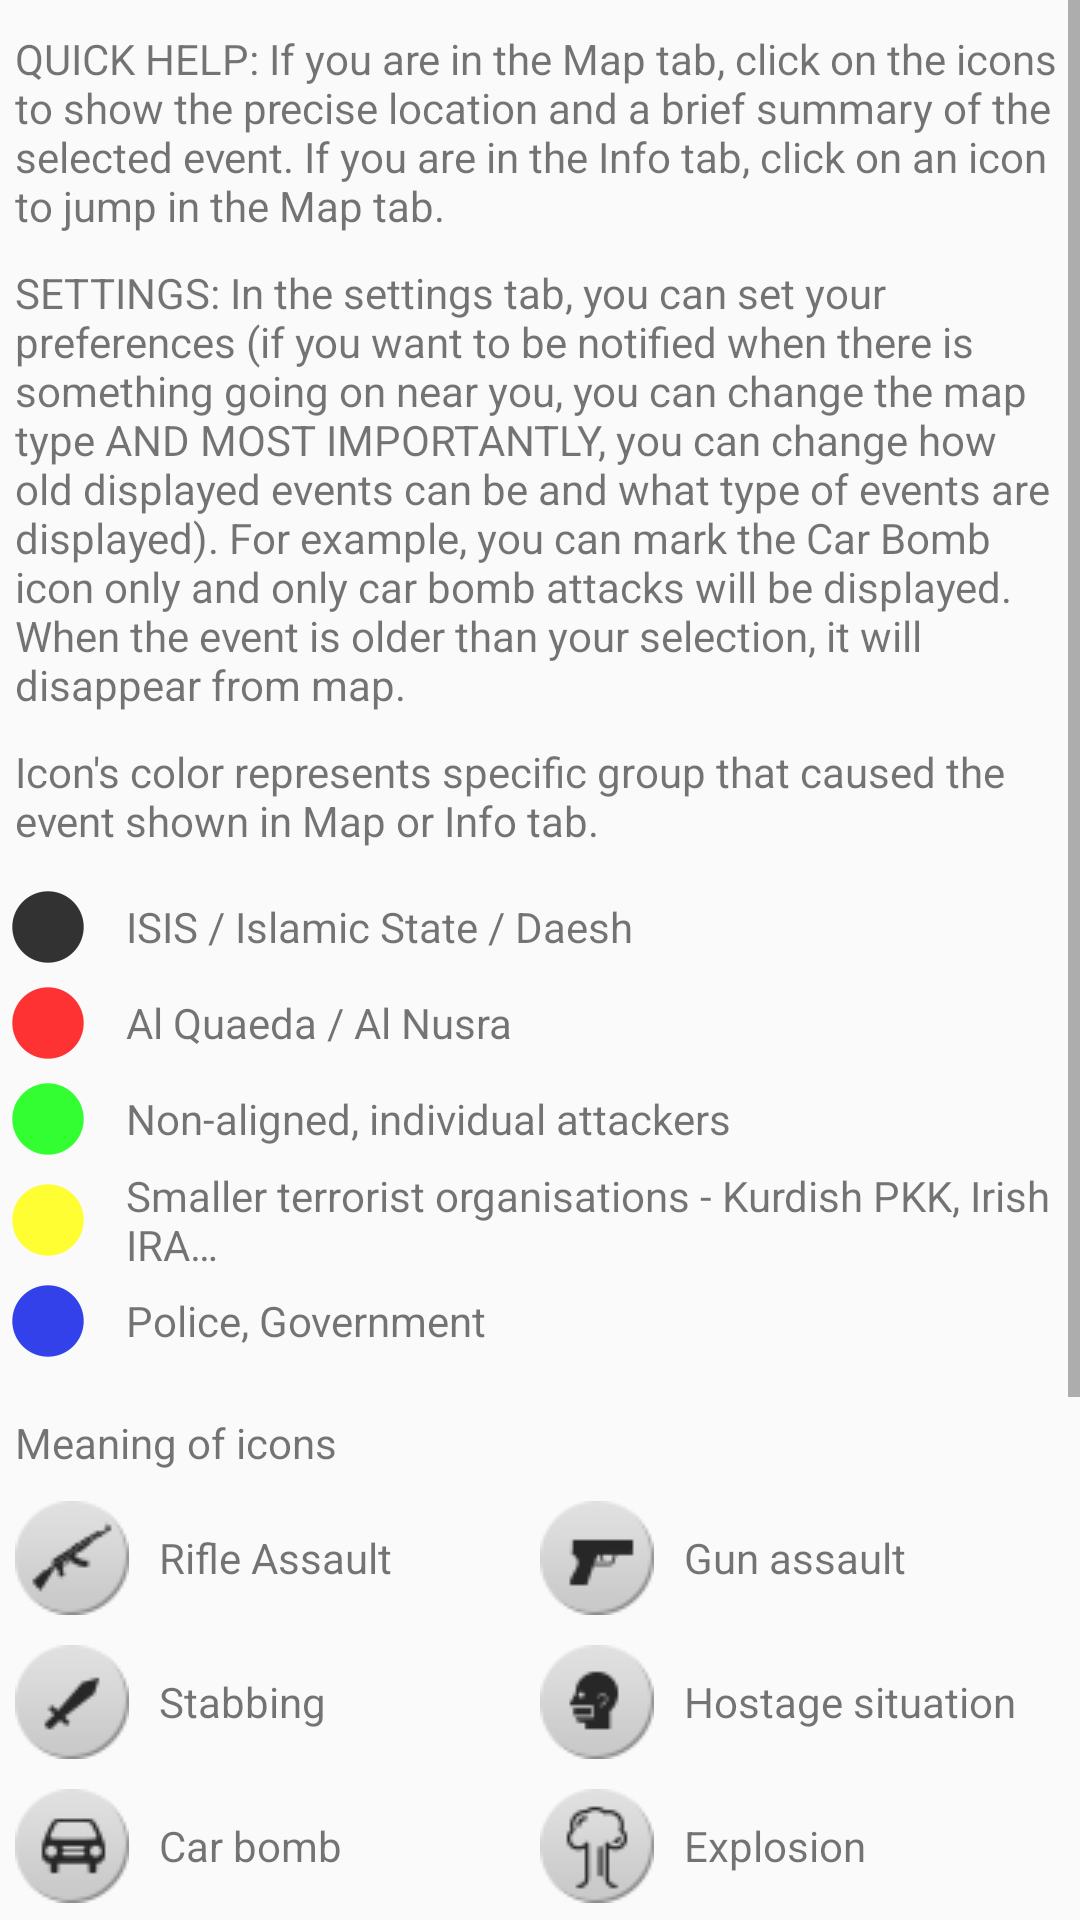

Android layout source for this screen:
<!-- AndroidManifest.xml: application theme Theme.AppCompat.DayNight.DarkActionBar -->
<!-- res/layout/help_view.xml -->
<?xml version="1.0" encoding="utf-8"?>
<ScrollView xmlns:android="http://schemas.android.com/apk/res/android"
    android:layout_width="match_parent"
    android:layout_height="match_parent">

<LinearLayout
    android:orientation="vertical"
    android:layout_width="match_parent"
    android:layout_height="wrap_content">
    <TextView
        android:layout_width="wrap_content"
        android:layout_height="wrap_content"
        android:maxLines="10"
        android:paddingTop="10dp"
        android:paddingLeft="5dp"
        android:paddingRight="5dp"
        android:text="@string/help_overall"/>

    <TextView
        android:layout_width="wrap_content"
        android:layout_height="wrap_content"
        android:maxLines="10"
        android:paddingBottom="10dp"
        android:paddingTop="10dp"
        android:paddingLeft="5dp"
        android:paddingRight="5dp"
        android:text="@string/help_settings"/>

    <TextView
        android:layout_width="wrap_content"
        android:layout_height="wrap_content"
        android:maxLines="10"
        android:paddingLeft="5dp"
        android:paddingRight="5dp"
        android:paddingBottom="10dp"
        android:text="@string/help_icon_color"/>
    <TextView
        android:layout_width="wrap_content"
        android:layout_height="wrap_content"
        android:gravity="center_vertical|left"
        android:drawableLeft="@drawable/circle_black"
        android:drawablePadding="10dp"
        android:text="@string/legend_black"/>

    <TextView
        android:layout_width="wrap_content"
        android:layout_height="wrap_content"
        android:gravity="center_vertical|left"
        android:drawableLeft="@drawable/circle_red"
        android:drawablePadding="10dp"
        android:text="@string/legend_red"/>

    <TextView
        android:layout_width="wrap_content"
        android:layout_height="wrap_content"
        android:gravity="center_vertical|left"
        android:drawableLeft="@drawable/circle_green"
        android:drawablePadding="10dp"
        android:text="@string/legend_green"/>

    <TextView
        android:layout_width="wrap_content"
        android:layout_height="wrap_content"
        android:gravity="center_vertical|left"
        android:drawableLeft="@drawable/circle_yellow"
        android:drawablePadding="10dp"
        android:text="@string/legend_yellow"/>

    <TextView
        android:layout_width="wrap_content"
        android:layout_height="wrap_content"
        android:gravity="center_vertical|left"
        android:drawableLeft="@drawable/circle_blue"
        android:drawablePadding="10dp"
        android:text="@string/legend_blue"/>

    <TextView
        android:layout_width="wrap_content"
        android:layout_height="wrap_content"
        android:maxLines="10"
        android:paddingBottom="5dp"
        android:paddingTop="15dp"
        android:paddingLeft="5dp"
        android:paddingRight="5dp"
        android:text="@string/help_icon_type"/>

    <LinearLayout
        android:layout_width="match_parent"
        android:layout_height="wrap_content"
        android:weightSum="2"
        android:layout_margin="5dp">
        <TextView
            android:layout_width="0dp"
            android:layout_height="wrap_content"
            android:layout_weight="1"
            android:drawableLeft="@drawable/ak_white"
            android:drawablePadding="10dp"
            android:text="Rifle Assault"
            android:gravity="center_vertical|left"
            />
        <TextView
            android:layout_width="0dp"
            android:layout_height="wrap_content"
            android:layout_weight="1"
            android:drawableLeft="@drawable/gun_white"
            android:drawablePadding="10dp"
            android:text="Gun assault"
            android:gravity="center_vertical|left"
            />
    </LinearLayout>

    <LinearLayout
        android:layout_width="match_parent"
        android:layout_height="wrap_content"
        android:weightSum="2"
        android:layout_margin="5dp">
        <TextView
            android:layout_width="0dp"
            android:layout_height="wrap_content"
            android:layout_weight="1"
            android:drawableLeft="@drawable/op_white"
            android:drawablePadding="10dp"
            android:text="Stabbing"
            android:gravity="center_vertical|left"
            />
        <TextView
            android:layout_width="0dp"
            android:layout_height="wrap_content"
            android:layout_weight="1"
            android:drawableLeft="@drawable/hostage_white"
            android:drawablePadding="10dp"
            android:text="Hostage situation"
            android:gravity="center_vertical|left"
            />
    </LinearLayout>


    <LinearLayout
        android:layout_width="match_parent"
        android:layout_height="wrap_content"
        android:weightSum="2"
        android:layout_margin="5dp">

        <TextView
            android:layout_width="0dp"
            android:layout_height="wrap_content"
            android:layout_weight="1"
            android:drawableLeft="@drawable/car_white"
            android:drawablePadding="10dp"
            android:text="Car bomb"
            android:gravity="center_vertical|left"
            />
        <TextView
            android:layout_width="0dp"
            android:layout_height="wrap_content"
            android:layout_weight="1"
            android:drawableLeft="@drawable/explode_white"
            android:drawablePadding="10dp"
            android:text="Explosion"
            android:gravity="center_vertical|left"
            />
    </LinearLayout>


    <LinearLayout
        android:layout_width="match_parent"
        android:layout_height="wrap_content"
        android:weightSum="2"
        android:layout_margin="5dp">
        <TextView
            android:layout_width="0dp"
            android:layout_height="wrap_content"
            android:layout_weight="1"
            android:drawableLeft="@drawable/gas_white"
            android:drawablePadding="10dp"
            android:text="Poison attack"
            android:gravity="center_vertical|left"
            />
        <TextView
            android:layout_width="0dp"
            android:layout_height="wrap_content"
            android:layout_weight="1"
            android:drawableLeft="@drawable/fires_white"
            android:drawablePadding="10dp"
            android:text="Fire / Arson"
            android:gravity="center_vertical|left"
            />
    </LinearLayout>


    <LinearLayout
        android:layout_width="match_parent"
        android:layout_height="wrap_content"
        android:weightSum="2"
        android:layout_margin="5dp">
        <TextView
            android:layout_width="0dp"
            android:layout_height="wrap_content"
            android:layout_weight="1"
            android:drawableLeft="@drawable/biohazard_white"
            android:drawablePadding="10dp"
            android:text="Biohazard"
            android:gravity="center_vertical|left"
            />
        <TextView
            android:layout_width="0dp"
            android:layout_height="wrap_content"
            android:layout_weight="1"
            android:drawableLeft="@drawable/comp_white"
            android:drawablePadding="10dp"
            android:text="Hackers"
            android:gravity="center_vertical|left"
            />
    </LinearLayout>


    <LinearLayout
        android:layout_width="match_parent"
        android:layout_height="wrap_content"
        android:weightSum="2"
        android:layout_margin="5dp">
        <TextView
            android:layout_width="0dp"
            android:layout_height="wrap_content"
            android:layout_weight="1"
            android:drawableLeft="@drawable/thug_white"
            android:drawablePadding="10dp"
            android:text="People in masks"
            android:gravity="center_vertical|left"
            />

        <TextView
            android:layout_width="0dp"
            android:layout_height="wrap_content"
            android:layout_weight="1"
            android:drawableLeft="@drawable/police_white"
            android:drawablePadding="10dp"
            android:text="Police intervention"
            android:gravity="center_vertical|left"
            />
    </LinearLayout>

    <LinearLayout
        android:layout_width="match_parent"
        android:layout_height="wrap_content"
        android:weightSum="2"
        android:layout_margin="5dp">

        <TextView
            android:layout_width="0dp"
            android:layout_height="wrap_content"
            android:layout_weight="1"
            android:drawableLeft="@drawable/speech_white"
            android:drawablePadding="10dp"
            android:text="Public speech"
            android:gravity="center_vertical|left"
            />

        <TextView
            android:layout_width="0dp"
            android:layout_height="wrap_content"
            android:layout_weight="1"
            android:drawableLeft="@drawable/video_white"
            android:drawablePadding="10dp"
            android:text="Video content"
            android:gravity="center_vertical|left"
            />
    </LinearLayout>
    <LinearLayout
        android:layout_width="match_parent"
        android:layout_height="wrap_content"
        android:weightSum="2"
        android:layout_margin="5dp">

        <TextView
            android:layout_width="0dp"
            android:layout_height="wrap_content"
            android:layout_weight="1"
            android:drawableLeft="@drawable/twitterico_white"
            android:drawablePadding="10dp"
            android:text="Twitter"
            android:gravity="center_vertical|left"
            />

        <TextView
            android:layout_width="0dp"
            android:layout_height="wrap_content"
            android:layout_weight="1"
            android:drawableLeft="@drawable/facebookico_white"
            android:drawablePadding="10dp"
            android:text="Facebook"
            android:gravity="center_vertical|left"
            />
    </LinearLayout>
</LinearLayout>
</ScrollView>
<!-- resources referenced by this layout -->
<resources>
  <!-- drawable ak_white: png bitmap (drawable-mdpi, 1726 bytes) -->
  <!-- drawable biohazard_white: png bitmap (drawable-mdpi, 2069 bytes) -->
  <!-- drawable car_white: png bitmap (drawable-mdpi, 1693 bytes) -->
  <!-- drawable circle_black: png bitmap (drawable-hdpi, 363 bytes) -->
  <!-- drawable circle_blue: png bitmap (drawable-hdpi, 434 bytes) -->
  <!-- drawable circle_green: png bitmap (drawable-hdpi, 370 bytes) -->
  <!-- drawable circle_red: png bitmap (drawable-hdpi, 371 bytes) -->
  <!-- drawable circle_yellow: png bitmap (drawable-hdpi, 371 bytes) -->
  <!-- drawable comp_white: png bitmap (drawable-mdpi, 1850 bytes) -->
  <!-- drawable explode_white: png bitmap (drawable-mdpi, 1834 bytes) -->
  <!-- drawable facebookico_white: png bitmap (drawable-mdpi, 1270 bytes) -->
  <!-- drawable fires_white: png bitmap (drawable-mdpi, 1845 bytes) -->
  <!-- drawable gas_white: png bitmap (drawable-mdpi, 1566 bytes) -->
  <!-- drawable gun_white: png bitmap (drawable-mdpi, 1391 bytes) -->
  <!-- drawable hostage_white: png bitmap (drawable-mdpi, 1511 bytes) -->
  <!-- drawable op_white: png bitmap (drawable-mdpi, 1479 bytes) -->
  <!-- drawable police_white: png bitmap (drawable-mdpi, 1560 bytes) -->
  <!-- drawable speech_white: png bitmap (drawable-mdpi, 1851 bytes) -->
  <!-- drawable thug_white: png bitmap (drawable-mdpi, 1569 bytes) -->
  <!-- drawable twitterico_white: png bitmap (drawable-mdpi, 1526 bytes) -->
  <!-- drawable video_white: png bitmap (drawable-mdpi, 1399 bytes) -->
  <string name="help_icon_color">Icon\'s color represents specific group that caused the event shown in Map or Info tab.</string>
  <string name="help_icon_type">Meaning of icons</string>
  <string name="help_overall">QUICK HELP: If you are in the Map tab, click on the icons to show the precise location and a brief summary of the selected event. If you are in the Info tab,
      click on an icon to jump in the Map tab.</string>
  <string name="help_settings">SETTINGS: In the settings tab, you can set your preferences (if you want to be notified when there is something going on near you, you can change the map type AND MOST IMPORTANTLY, you can change how old displayed events can be and what type of events are displayed). For example, you can mark the Car Bomb icon only and only car bomb attacks will be displayed. When the event is older than your selection, it will disappear from map.</string>
  <string name="legend_black">ISIS / Islamic State / Daesh</string>
  <string name="legend_blue">Police, Government</string>
  <string name="legend_green">Non-aligned, individual attackers</string>
  <string name="legend_red">Al Quaeda / Al Nusra</string>
  <string name="legend_yellow">Smaller terrorist organisations - Kurdish PKK, Irish IRA…</string>
</resources>
